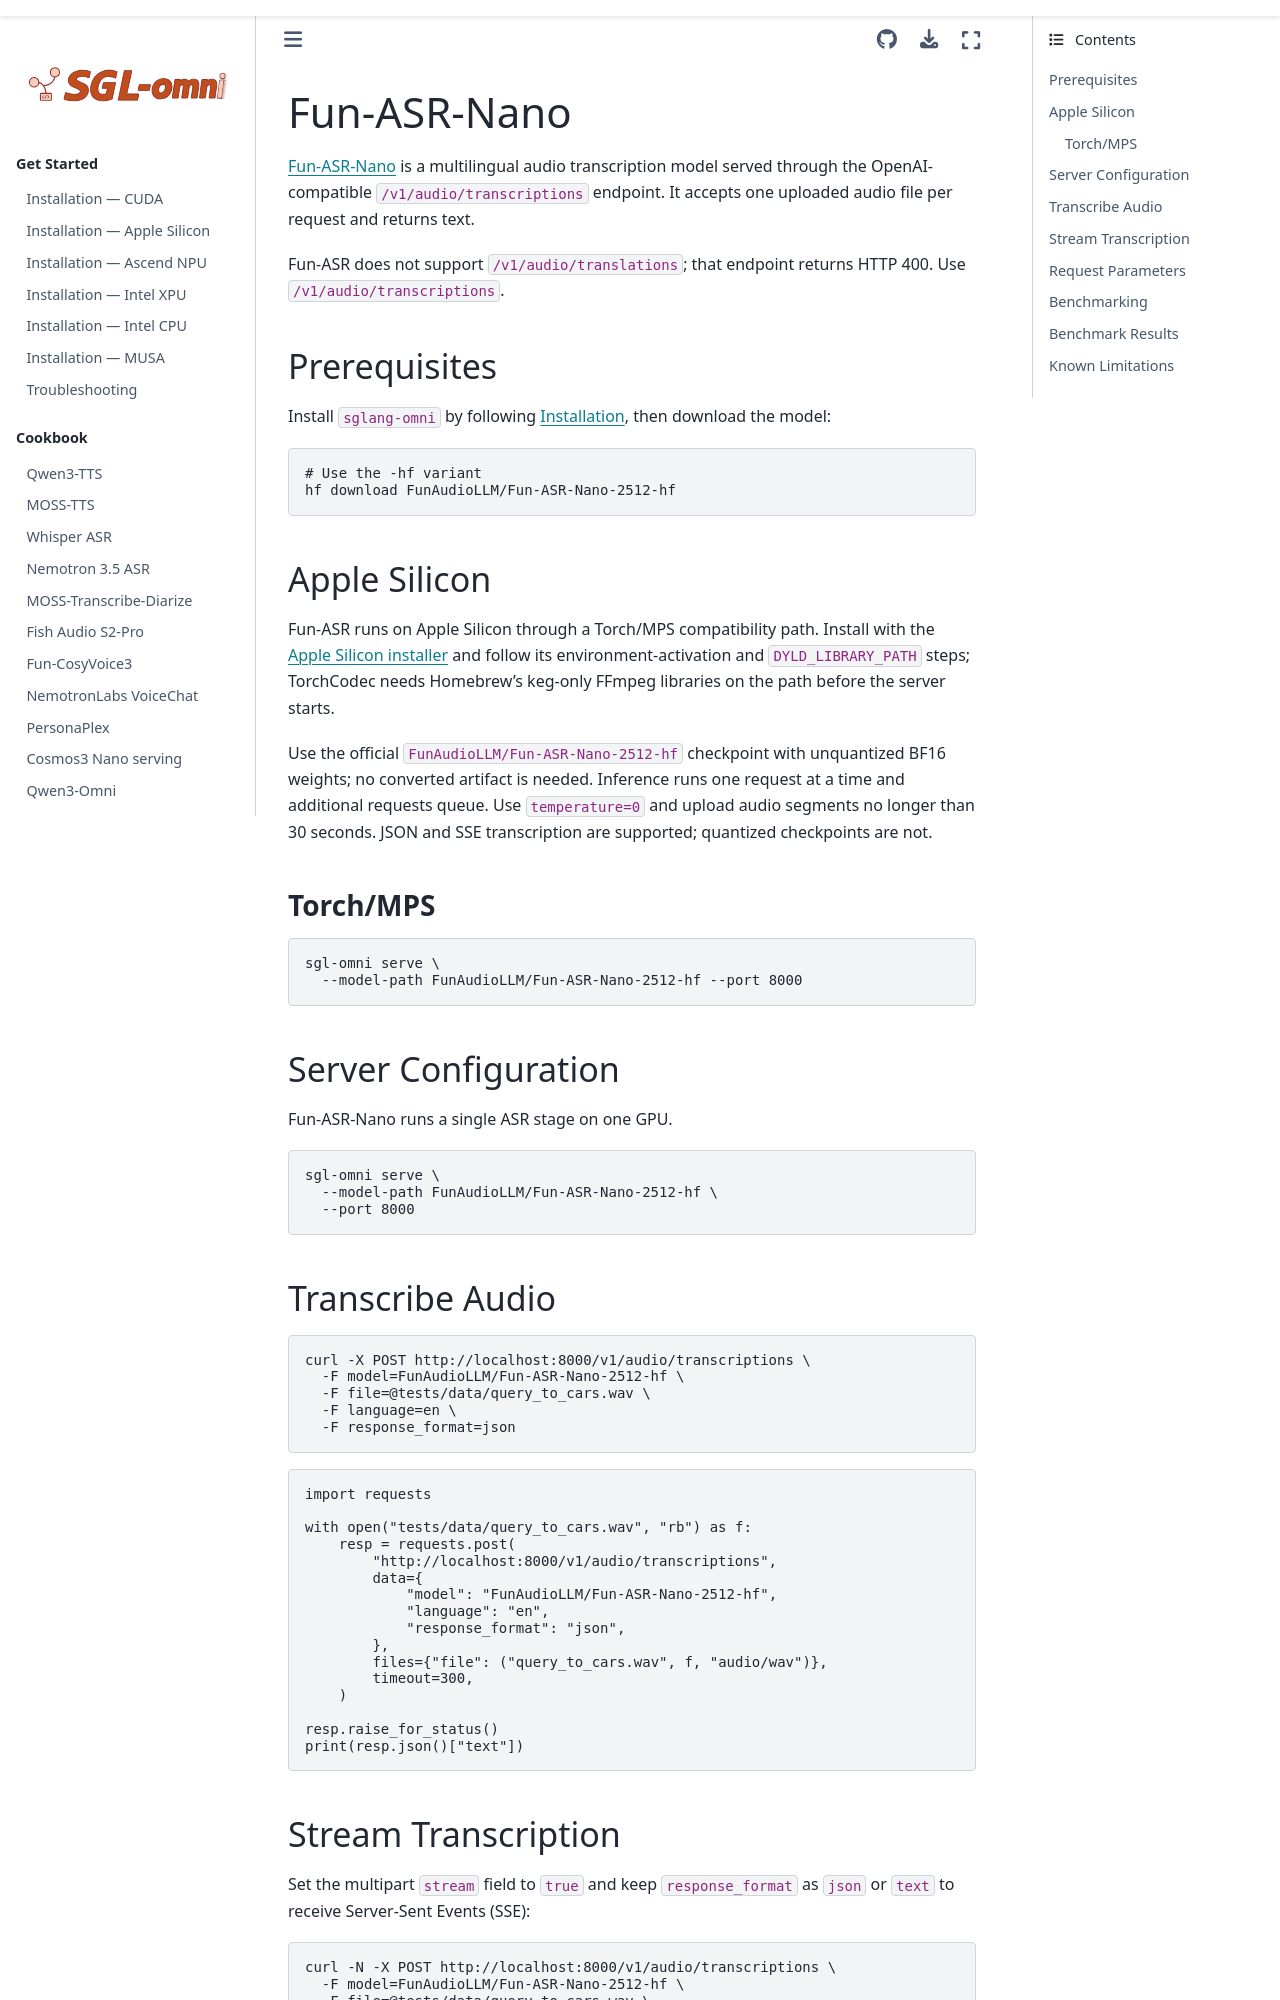

repository: sanqiannianyiqian/sglang-omni · page: cookbook/fun_asr.html · generator: sphinx

# Fun-ASR-Nano

[Fun-ASR-Nano](https://arxiv.org/abs/2509.12508) is a multilingual audio
transcription model served
through the OpenAI-compatible `/v1/audio/transcriptions` endpoint. It accepts
one uploaded audio file per request and returns text.

Fun-ASR does not support `/v1/audio/translations`; that endpoint returns HTTP 400. Use `/v1/audio/transcriptions`.

## Prerequisites

Install `sglang-omni` by following [Installation](../get_started/installation.md),
then download the model:

```bash
# Use the -hf variant
hf download FunAudioLLM/Fun-ASR-Nano-2512-hf
```

## Apple Silicon

Fun-ASR runs on Apple Silicon through a Torch/MPS compatibility path. Install
with the [Apple Silicon installer](../get_started/installation_apple_silicon.md)
and follow its environment-activation and `DYLD_LIBRARY_PATH` steps; TorchCodec
needs Homebrew's keg-only FFmpeg libraries on the path before the server starts.

Use the official `FunAudioLLM/Fun-ASR-Nano-2512-hf` checkpoint with unquantized
BF16 weights; no converted artifact is needed.
Inference runs one request at a time and additional requests queue. Use
`temperature=0` and upload audio segments no longer than 30 seconds. JSON and
SSE transcription are supported; quantized checkpoints are not.

### Torch/MPS

```bash
sgl-omni serve \
  --model-path FunAudioLLM/Fun-ASR-Nano-2512-hf --port 8000
```

## Server Configuration

Fun-ASR-Nano runs a single ASR stage on one GPU.

```bash
sgl-omni serve \
  --model-path FunAudioLLM/Fun-ASR-Nano-2512-hf \
  --port 8000
```

## Transcribe Audio

```bash
curl -X POST http://localhost:8000/v1/audio/transcriptions \
  -F model=FunAudioLLM/Fun-ASR-Nano-2512-hf \
  -F file=@tests/data/query_to_cars.wav \
  -F language=en \
  -F response_format=json
```

```python
import requests

with open("tests/data/query_to_cars.wav", "rb") as f:
    resp = requests.post(
        "http://localhost:8000/v1/audio/transcriptions",
        data={
            "model": "FunAudioLLM/Fun-ASR-Nano-2512-hf",
            "language": "en",
            "response_format": "json",
        },
        files={"file": ("query_to_cars.wav", f, "audio/wav")},
        timeout=300,
    )

resp.raise_for_status()
print(resp.json()["text"])
```
